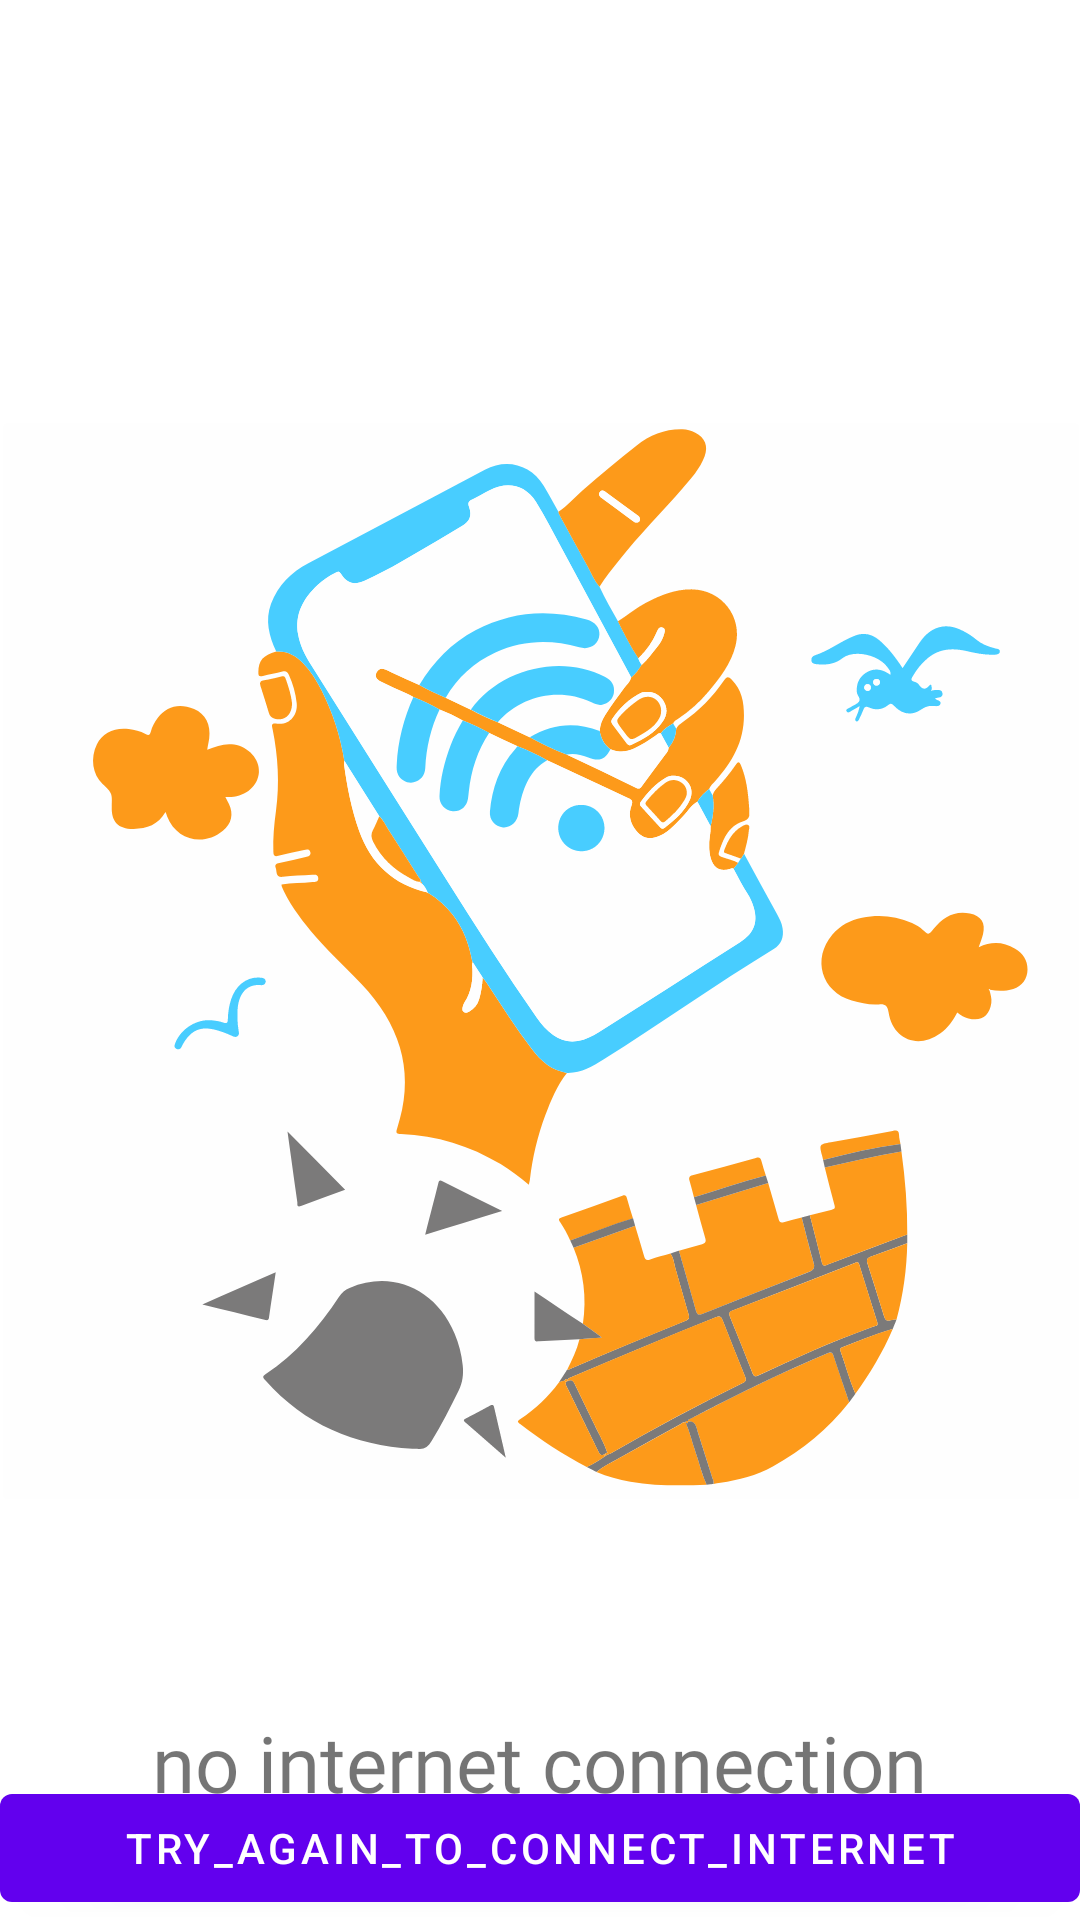

Write the Android layout XML for this screen, with the resource values it uses.
<!-- AndroidManifest.xml: application theme Theme.MyUtuuubAlisa -->
<!-- res/layout/no_internet_connection.xml -->
<?xml version="1.0" encoding="utf-8"?>
<RelativeLayout
    android:id="@+id/no_internet_connection"
    xmlns:android="http://schemas.android.com/apk/res/android"
    android:layout_width="match_parent"
    android:layout_height="match_parent"
    android:orientation="vertical">
    <ImageView
        android:id="@+id/not_internet"
        android:layout_width="match_parent"
        android:layout_height="500dp"
        android:layout_centerInParent="true"
        android:src="@drawable/ic_disconnect"/>

    <TextView
        android:layout_width="wrap_content"
        android:layout_height="wrap_content"
        android:fontFamily="@font/fjalla_one"
        android:text="no internet connection"
        android:textSize="26sp"
        android:layout_centerInParent="true"
        android:layout_below="@id/not_internet"
        />
    <com.google.android.material.button.MaterialButton
        android:id="@+id/btn_try_again"
        android:layout_width="match_parent"
        android:layout_height="wrap_content"
        android:layout_alignParentBottom="true"
        android:shadowColor="#EE0000"
        android:text="@string/try_again_to_connect_internet"
       />

</RelativeLayout>
<!-- resources referenced by this layout -->
<resources>
  <!-- drawable ic_disconnect: vector/xml drawable (drawable, 56989 chars, omitted) -->
  <string name="try_again_to_connect_internet">try_again_to_connect_internet</string>
  <style name="Theme.MyUtuuubAlisa" parent="Theme.MaterialComponents.DayNight.DarkActionBar">
          
          <item name="colorPrimary">@color/purple_500</item>
          <item name="colorPrimaryVariant">@color/purple_700</item>
          <item name="colorOnPrimary">@color/white</item>
          
          <item name="colorSecondary">@color/teal_200</item>
          <item name="colorSecondaryVariant">@color/teal_700</item>
          <item name="colorOnSecondary">@color/black</item>
          
          <item name="android:statusBarColor" tools:targetApi="l">?attr/colorPrimaryVariant</item>
          
      </style>
  <!-- not gathered from this repository: default colours our renderer supplied (Android Studio template values) -->
  <color name="purple_500">#FF6200EE</color>
  <color name="purple_700">#FF3700B3</color>
  <color name="teal_200">#FF03DAC5</color>
  <color name="teal_700">#FF018786</color>
  <color name="black">#FF000000</color>
  <color name="white">#FFFFFFFF</color>
</resources>
